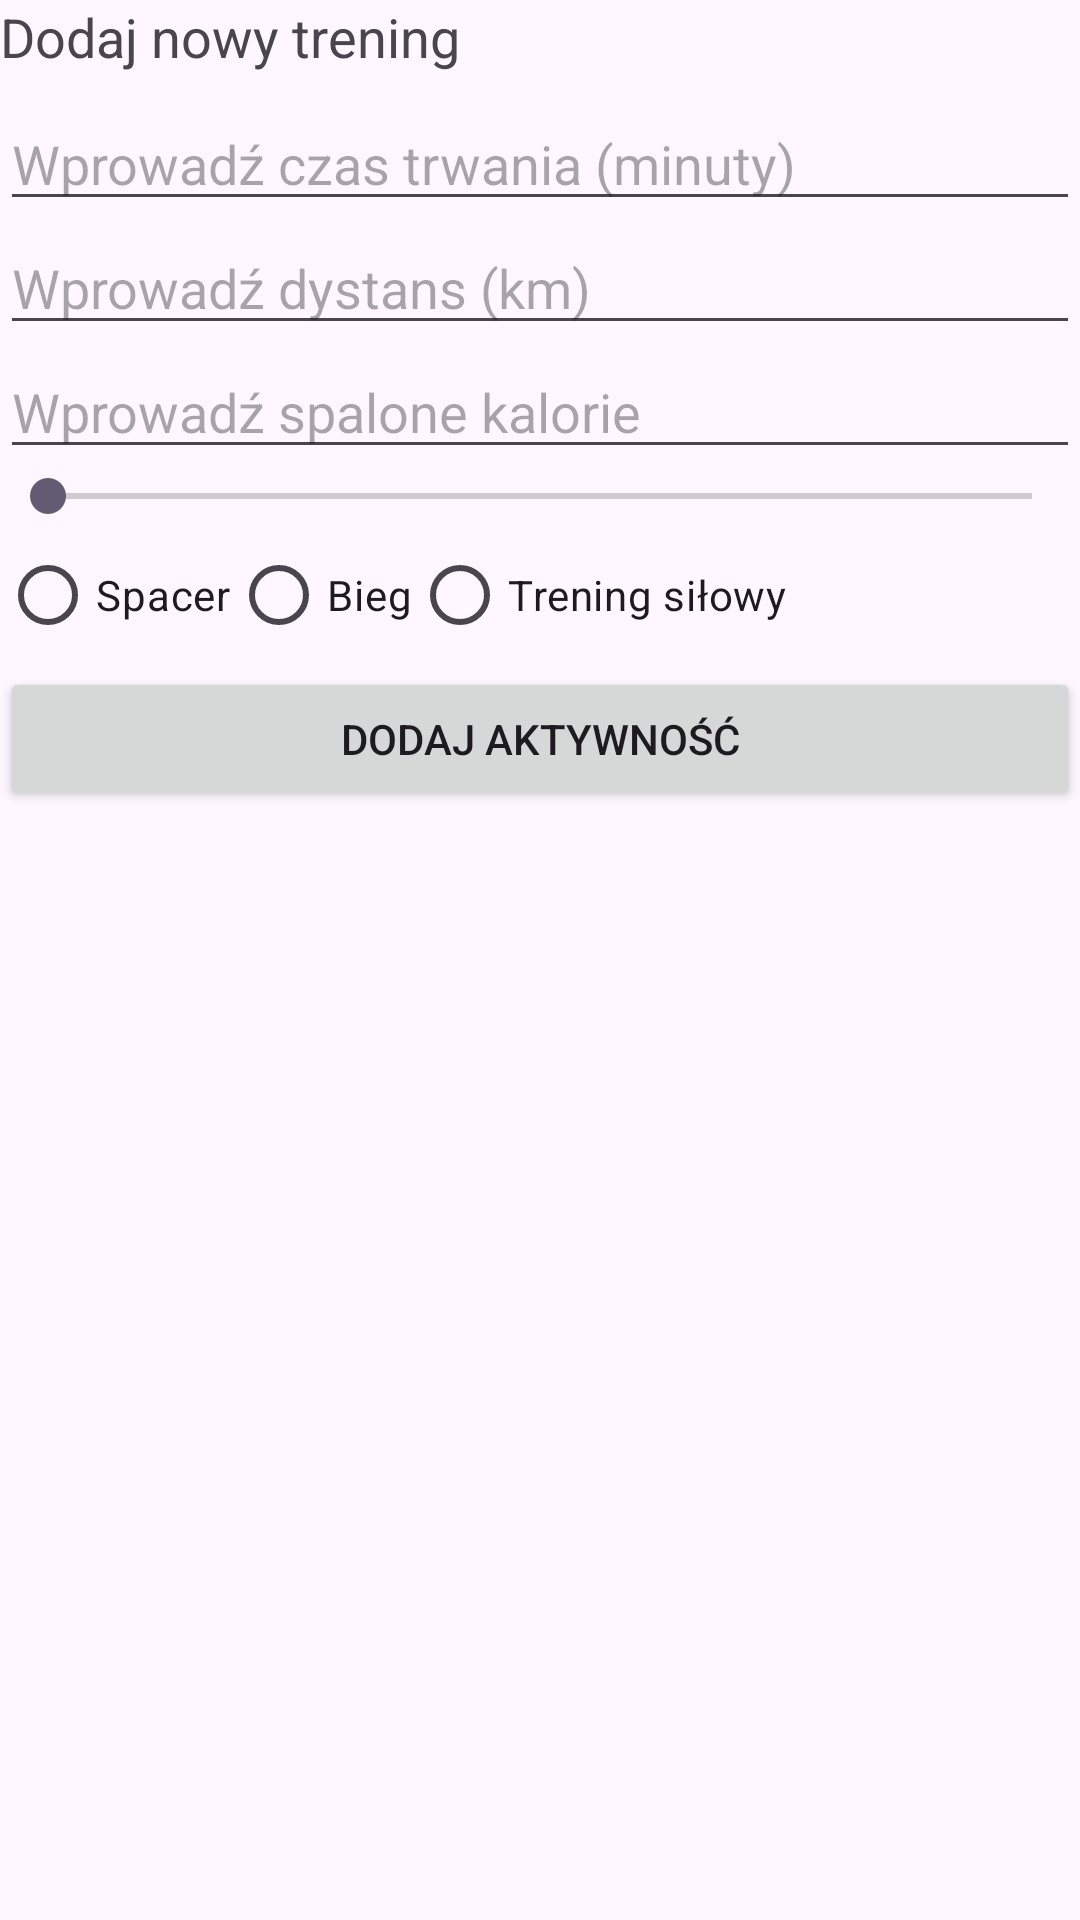

Write the Android layout XML for this screen, with the resource values it uses.
<!-- AndroidManifest.xml: application theme Theme.FItness -->
<!-- res/layout/activity_main.xml -->
<?xml version="1.0" encoding="utf-8"?>
<LinearLayout xmlns:android="http://schemas.android.com/apk/res/android"
    xmlns:app="http://schemas.android.com/apk/res-auto"
    xmlns:tools="http://schemas.android.com/tools"
    android:id="@+id/main"
    android:layout_width="match_parent"
    android:layout_height="match_parent"
    tools:context=".MainActivity"
    android:orientation="vertical">

        <TextView
            android:id="@+id/NazwaAktywmnosci"
            android:layout_width="wrap_content"
            android:layout_height="wrap_content"
            android:text="Dodaj nowy trening"
            android:textSize="18sp"
            android:layout_marginBottom="8dp" />

        <EditText
            android:id="@+id/CzasEditText"
            android:layout_width="match_parent"
            android:layout_height="wrap_content"
            android:hint="Wprowadź czas trwania (minuty)"
            android:inputType="number" />

        <EditText
            android:id="@+id/DystansEditText"
            android:layout_width="match_parent"
            android:layout_height="wrap_content"
            android:hint="Wprowadź dystans (km)"
            android:inputType="numberDecimal" />

        <EditText
            android:id="@+id/KalorieEditText"
            android:layout_width="match_parent"
            android:layout_height="wrap_content"
            android:hint="Wprowadź spalone kalorie"
            android:inputType="number" />


        <SeekBar
            android:id="@+id/OcenaIntensSeek"
            android:layout_width="match_parent"
            android:layout_height="wrap_content"
            android:max="2" />


        <RadioGroup
            android:id="@+id/AktywnosciRadioGroup"
            android:layout_width="match_parent"
            android:layout_height="wrap_content"
            android:orientation="horizontal">

            <RadioButton
                android:id="@+id/SpacerButton"
                android:layout_width="wrap_content"
                android:layout_height="wrap_content"
                android:text="Spacer" />

            <RadioButton
                android:id="@+id/BiegButton"
                android:layout_width="wrap_content"
                android:layout_height="wrap_content"
                android:text="Bieg" />

            <RadioButton
                android:id="@+id/SilowyButton"
                android:layout_width="wrap_content"
                android:layout_height="wrap_content"
                android:text="Trening siłowy" />
        </RadioGroup>


        <Button
            android:id="@+id/DodajAktynoscButton"
            android:layout_width="match_parent"
            android:layout_height="wrap_content"
            android:text="Dodaj aktywność" />


        <androidx.recyclerview.widget.RecyclerView
            android:id="@+id/ListaRecycler"
            android:layout_width="match_parent"
            android:layout_height="match_parent"
            android:layout_marginTop="16dp" />


</LinearLayout>
<!-- resources referenced by this layout -->
<resources>
  <style name="Theme.FItness" parent="Base.Theme.FItness" />
  <style name="Base.Theme.FItness" parent="Theme.Material3.DayNight.NoActionBar">
          
          
      </style>
</resources>
